Run: headless pygame with SDL's dummy video driver; simulated clock (each Clock.tick advances the game by its frame time, no real sleeping); random seed 0; keys injected as events and as key.get_pressed() state; no mouse input; restart key R tapped at the start of phases 3 and 4.
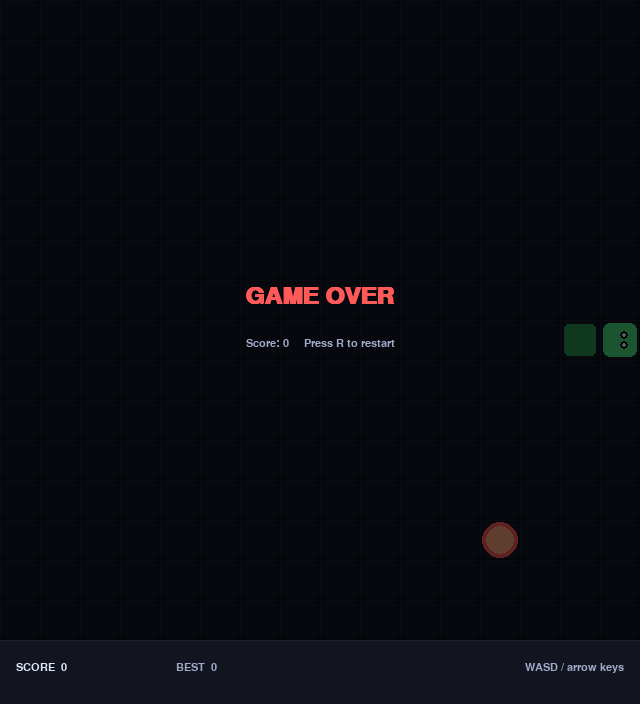
Frame 1 of 4 · flips 1–60 · no input
Frame 2 of 4 · flips 61–180 · tapped SPACE, RETURN · held RIGHT (→), D · screen unchanged from frame 1, image omitted
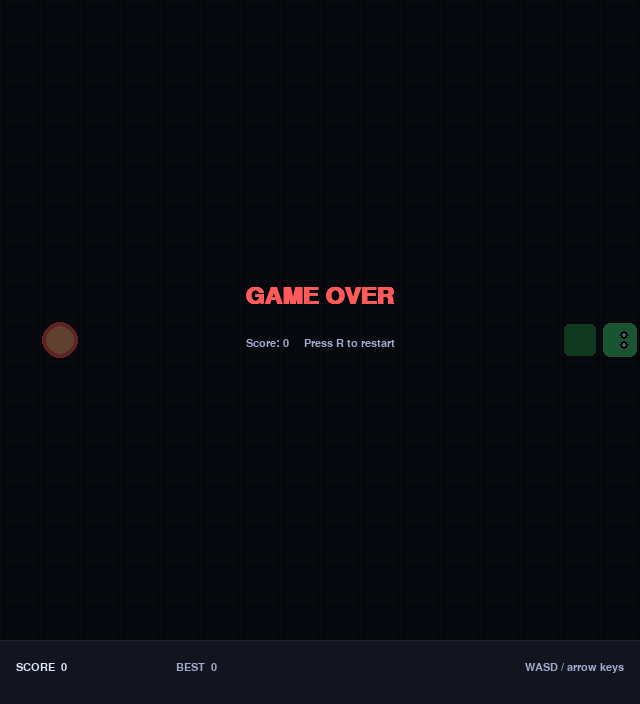
Frame 3 of 4 · flips 181–300 · tapped R · held DOWN (↓), S
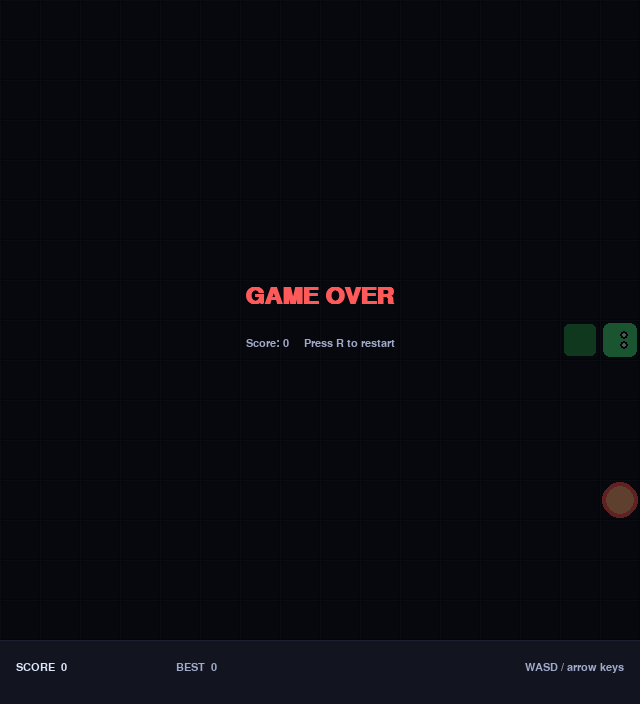
Frame 4 of 4 · flips 301–420 · tapped R · held LEFT (←), A, UP (↑), W

The pygame program that drew these frames:

import pygame
import random
import sys

CELL = 40
COLS = 16
ROWS = 16
WIDTH = COLS * CELL
HEIGHT = ROWS * CELL + 64
FPS = 10

BG        = (13,  15,  23)
GRID_DARK = (20,  23,  35)
GRID_LINE = (28,  32,  48)
HEAD      = (72,  224, 130)
BODY      = (40,  150,  80)
FOOD_OUT  = (255,  90,  90)
FOOD_IN   = (255, 170, 120)
DIM       = (160, 170, 200)
BRIGHT    = (220, 230, 250)
BAR       = (18,  20,  32)


def spawn_food(snake):
    occupied = set(snake)
    while True:
        p = (random.randint(0, COLS - 1), random.randint(0, ROWS - 1))
        if p not in occupied:
            return p


def new_game():
    snake = [(COLS // 2, ROWS // 2), (COLS // 2 - 1, ROWS // 2)]
    return snake, (1, 0), 0, spawn_food(snake)


def draw_rounded_cell(surface, color, gx, gy, inset=2, radius=6):
    r = pygame.Rect(gx * CELL + inset, gy * CELL + inset, CELL - inset * 2, CELL - inset * 2)
    pygame.draw.rect(surface, color, r, border_radius=radius)


def main():
    pygame.init()
    screen = pygame.display.set_mode((WIDTH, HEIGHT))
    pygame.display.set_caption("Snake")
    clock = pygame.time.Clock()

    font_title = pygame.font.SysFont("monospace", 36, bold=True)
    font_info  = pygame.font.SysFont("monospace", 17)

    snake, direction, score, food = new_game()
    queued_dir = direction
    game_over  = False
    high_score = 0

    while True:
        for event in pygame.event.get():
            if event.type == pygame.QUIT:
                pygame.quit()
                sys.exit()

            if event.type == pygame.KEYDOWN:
                if game_over:
                    if event.key == pygame.K_r:
                        snake, direction, score, food = new_game()
                        queued_dir = direction
                        game_over  = False
                else:
                    if event.key in (pygame.K_UP,    pygame.K_w) and direction != (0,  1):
                        queued_dir = (0, -1)
                    elif event.key in (pygame.K_DOWN,  pygame.K_s) and direction != (0, -1):
                        queued_dir = (0,  1)
                    elif event.key in (pygame.K_LEFT,  pygame.K_a) and direction != (1,  0):
                        queued_dir = (-1, 0)
                    elif event.key in (pygame.K_RIGHT, pygame.K_d) and direction != (-1, 0):
                        queued_dir = (1,  0)

        # --- update ---
        if not game_over:
            direction = queued_dir
            hx, hy   = snake[0][0] + direction[0], snake[0][1] + direction[1]

            if hx < 0 or hx >= COLS or hy < 0 or hy >= ROWS or (hx, hy) in snake:
                game_over  = True
                high_score = max(high_score, score)
            else:
                snake.insert(0, (hx, hy))
                if (hx, hy) == food:
                    score += 1
                    food   = spawn_food(snake)
                else:
                    snake.pop()

        # --- draw background ---
        screen.fill(BG)

        for gx in range(COLS):
            for gy in range(ROWS):
                pygame.draw.rect(screen, GRID_DARK,
                    (gx * CELL + 1, gy * CELL + 1, CELL - 2, CELL - 2),
                    border_radius=4)

        # subtle grid lines
        for i in range(COLS + 1):
            pygame.draw.line(screen, GRID_LINE, (i * CELL, 0), (i * CELL, ROWS * CELL))
        for j in range(ROWS + 1):
            pygame.draw.line(screen, GRID_LINE, (0, j * CELL), (WIDTH, j * CELL))

        # --- draw food ---
        fx = food[0] * CELL + CELL // 2
        fy = food[1] * CELL + CELL // 2
        pygame.draw.circle(screen, FOOD_OUT, (fx, fy), CELL // 2 - 2)
        pygame.draw.circle(screen, FOOD_IN,  (fx, fy), CELL // 2 - 6)

        # --- draw snake ---
        total = len(snake)
        for i, (gx, gy) in enumerate(snake):
            t     = i / max(total - 1, 1)
            r     = int(HEAD[0] + (BODY[0] - HEAD[0]) * t)
            g     = int(HEAD[1] + (BODY[1] - HEAD[1]) * t)
            b     = int(HEAD[2] + (BODY[2] - HEAD[2]) * t)
            color = (r, g, b)
            draw_rounded_cell(screen, color, gx, gy, inset=3 if i == 0 else 4, radius=7 if i == 0 else 5)

        # head eyes
        hgx, hgy = snake[0]
        ex, ey   = hgx * CELL + CELL // 2, hgy * CELL + CELL // 2
        dx, dy   = direction
        ox, oy   = -dy * 5, dx * 5   # perpendicular offset
        for sign in (+1, -1):
            ex2 = ex + dx * 4 + sign * ox
            ey2 = ey + dy * 4 + sign * oy
            pygame.draw.circle(screen, BG,    (ex2, ey2), 4)
            pygame.draw.circle(screen, BRIGHT,(ex2, ey2), 2)

        # --- score bar ---
        pygame.draw.rect(screen, BAR, (0, ROWS * CELL, WIDTH, 64))
        pygame.draw.line(screen, GRID_LINE, (0, ROWS * CELL), (WIDTH, ROWS * CELL))

        score_surf = font_info.render(f"SCORE  {score}", True, BRIGHT)
        best_surf  = font_info.render(f"BEST  {high_score}", True, DIM)
        keys_surf  = font_info.render("WASD / arrow keys", True, DIM)
        screen.blit(score_surf, (16,            ROWS * CELL + 22))
        screen.blit(best_surf,  (16 + 160,      ROWS * CELL + 22))
        screen.blit(keys_surf,  (WIDTH - keys_surf.get_width() - 16, ROWS * CELL + 22))

        # --- game over overlay ---
        if game_over:
            overlay = pygame.Surface((WIDTH, ROWS * CELL), pygame.SRCALPHA)
            overlay.fill((0, 0, 0, 160))
            screen.blit(overlay, (0, 0))

            go_surf  = font_title.render("GAME OVER", True, FOOD_OUT)
            sub_surf = font_info.render(f"Score: {score}     Press R to restart", True, DIM)
            screen.blit(go_surf,  (WIDTH // 2 - go_surf.get_width()  // 2, ROWS * CELL // 2 - 36))
            screen.blit(sub_surf, (WIDTH // 2 - sub_surf.get_width() // 2, ROWS * CELL // 2 + 18))

        pygame.display.flip()
        clock.tick(FPS)


if __name__ == "__main__":
    main()
